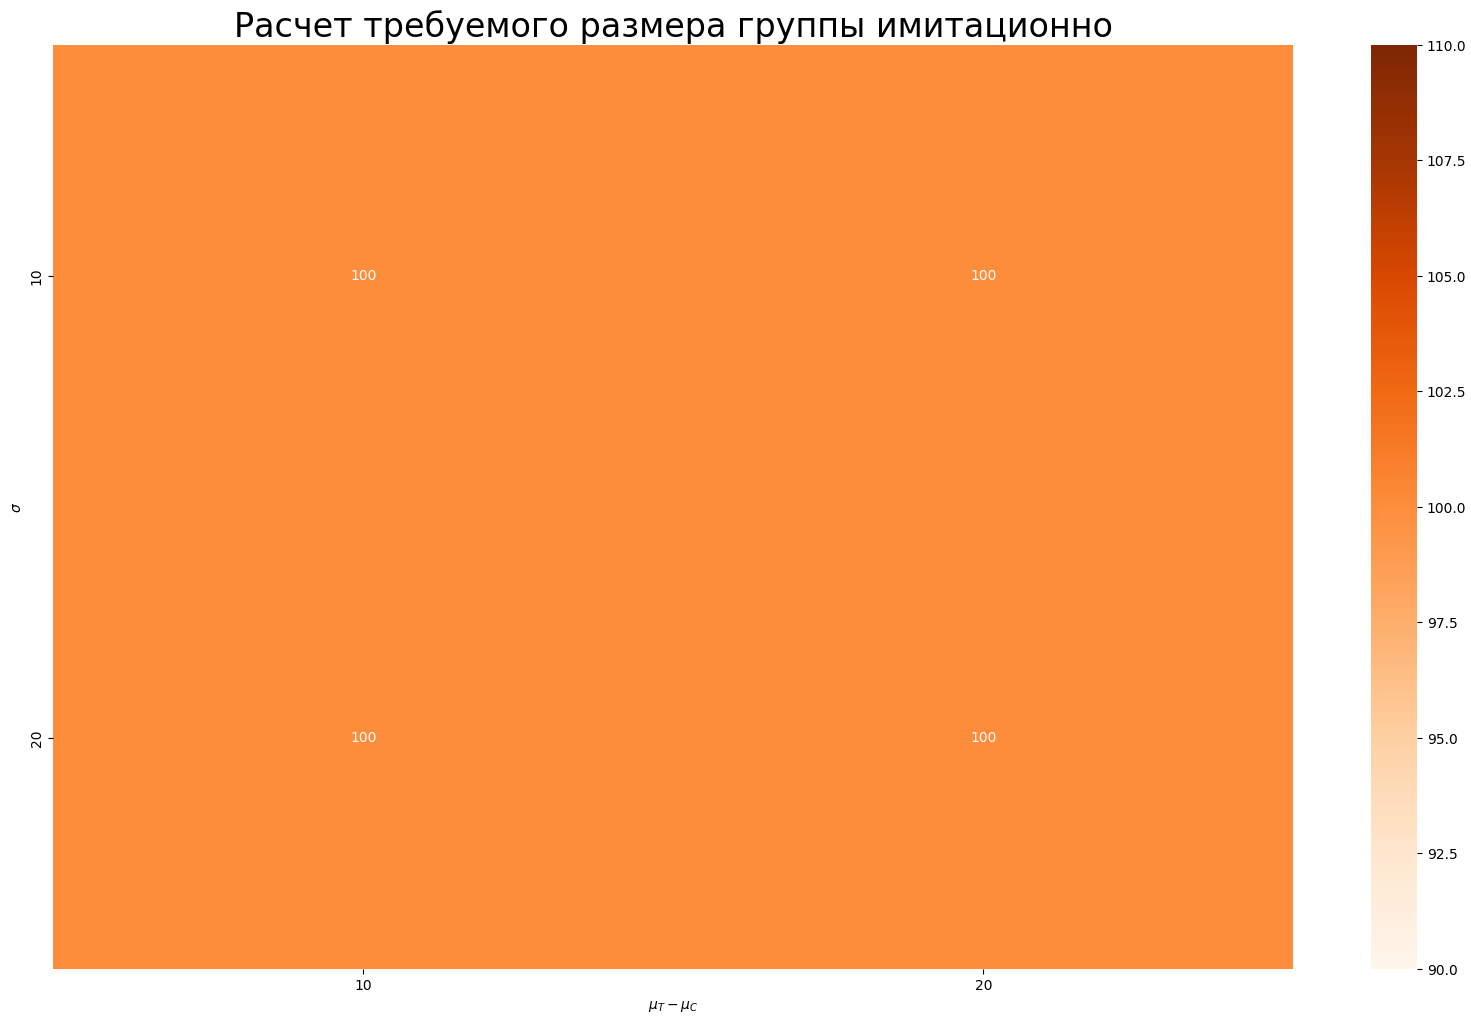

Reproduce this figure in Python.
import numpy as np
import pandas as pd
import matplotlib.pyplot as plt
import seaborn as sns
from scipy.stats import ttest_ind
from typing import Optional, Dict, Tuple, List, Any, Callable
from collections import defaultdict


class Simulation:
    # can be simulated:
    # MDE, sample size, etc values
    # MDE, sample size, etc tables
    def __init__(self, alpha: float = 0.05, beta: float = 0.2,
                 n_iter: int = 5000, stds: List[float] = None,
                 effect_sizes: List[float] = None,
                 sample_sizes: List[int] = None, mdes: List[float] = None):
        self.alpha = alpha
        self.beta = beta
        self.n_iter = n_iter
        self.stds = stds
        self.effect_sizes = effect_sizes
        self.sample_sizes = sample_sizes
        self.mdes = mdes

    def sample_size_simulation(self):
        ss = []
        ess = []
        ns = []
        for std in self.stds:
            for effect_size in self.effect_sizes:
                for sample_size in self.sample_sizes:
                    rejected = 0
                    for n in range(self.n_iter):
                        a = np.random.normal(0, std, sample_size)
                        b = np.random.normal(effect_size, std, sample_size)

                        if ttest_ind(a, b, equal_var=False)[0] < self.alpha:
                            rejected += 1

                    proportion = rejected / self.n_iter
                    if proportion > (1 - self.beta):
                        ss.append(std)
                        ess.append(effect_size)
                        ns.append(sample_size)
                        break

        data = pd.DataFrame({
            'sigma': ss,
            'effect_size': ess,
            'sample_size': ns
        })

        data_pivot = data.pivot(index='sigma', columns='effect_size', values='sample_size')

        plt.figure(figsize=(20, 12))
        sns.heatmap(data_pivot, cmap='Oranges', annot=True, fmt='g')
        sns.set(font_scale=2)
        plt.title('Расчет требуемого размера группы имитационно')
        plt.xlabel(r'$\mu_T - \mu_C$')
        plt.ylabel(r'$\sigma$')
        plt.show()


    def mde_simulation_old(self, strategy: str = 'simple_test', strata: Optional[str] = '',
                       metric_type: str = 'solid', n_boot_samples: Optional[int] = 10000, n_buckets: Optional[int] = None,
                       metric: Optional[Callable[[Any], float]] = None, strata_weights: Optional[Dict[str, float]] = None,
                       use_correction: Optional[bool] = True, to_csv: bool = False,
                       csv_path: str = None, verbose: bool = False) -> Dict[float, Dict[float, float]]:
        """
        Simulation process of determining appropriate split rate and increment rate for experiment
        :param n_iter: Number of iterations of simulation
        :param strategy: Name of strategy to use in experiment assessment
        :param strata: Strata column
        :param n_boot_samples: Number of bootstrap samples
        :param n_buckets: Number of buckets
        :param metric: Custom metric (mean, median, percentile (1, 2, ...), etc
        :param strata_weights: Pre-experiment weights for strata column
        :param use_correction: Whether or not to use correction for multiple tests
        :param to_csv: Whether or not to save result to a .csv file
        :param csv_path: CSV file path
        :return: Dict with ratio of hypotheses rejected under certain split rate and increment
        """
        if n_boot_samples < 1:
            raise Exception('Number of bootstrap samples must be 1 or more. Your input: {}.'.format(n_boot_samples))
        self.n_boot_samples = n_boot_samples
        imitation_log: Dict[float, Dict[float, int]] = defaultdict(float)
        csv_pd = pd.DataFrame()
        for split_rate in self.split_rates:
            imitation_log[split_rate] = {}
            for inc in self.increment_list:
                imitation_log[split_rate][inc] = 0
                curr_iter = 0
                for it in range(self.n_iter):
                    curr_iter += 1
                    if verbose:
                        print(f'Split_rate: {split_rate}, inc_rate: {inc}, iter: {it}')
                    self._split_data(split_rate)
                    if self.__metric_type == 'solid':
                        control, treatment = self.dataset.loc[
                                                 self.dataset[self.__group_col] == 'A', self.target].to_numpy(), \
                                             self.dataset.loc[self.dataset[self.__group_col] == 'B', self.target].to_numpy()
                        treatment = self._add_increment('solid', treatment, inc)
                    elif self.__metric_type == 'ratio':
                        control, treatment = self.dataset.loc[
                                                 self.dataset[self.__group_col] == 'A', [self.numerator, self.denominator]], \
                                             self.dataset.loc[
                                                 self.dataset[self.__group_col] == 'B', [self.numerator, self.denominator]]
                        treatment = self._add_increment('ratio', treatment, inc)

                    if strategy == 'simple_test':
                        test_result: int = self.test_hypothesis(control, treatment)
                        imitation_log[split_rate][inc] += test_result
                    elif strategy == 'delta_method':
                        test_result: int = self.delta_method(control, treatment)
                        imitation_log[split_rate][inc] += test_result
                    elif strategy == 'ratio_taylor':
                        test_result: int = self.ratio_taylor(control, treatment)
                        imitation_log[split_rate][inc] += test_result
                    elif strategy == 'boot_hypothesis':
                        pvalue: float = self.test_boot_hypothesis(control, treatment, use_correction=use_correction)
                        if pvalue <= self.__alpha:
                            imitation_log[split_rate][inc] += 1
                    elif strategy == 'boot_est':
                        pvalue: float = self.test_hypothesis_boot_est(control, treatment, metric=metric)
                        if pvalue <= self.__alpha:
                            imitation_log[split_rate][inc] += 1
                    elif strategy == 'boot_confint':
                        test_result: int = self.test_hypothesis_boot_confint(control, treatment, metric=metric)
                        imitation_log[split_rate][inc] += test_result
                    elif strategy == 'strata_confint':
                        test_result: int = self.test_hypothesis_strat_confint(metric=metric,
                                                                              strata_col=strata,
                                                                              weights=strata_weights)
                        imitation_log[split_rate][inc] += test_result
                    elif strategy == 'buckets':
                        test_result: int = self.test_hypothesis_buckets(control, treatment,
                                                                        metric=metric,
                                                                        n_buckets=n_buckets)
                        imitation_log[split_rate][inc] += test_result
                    elif strategy == 'formula':
                        pass

                    # do not need to proceed if already achieved desired level
                    if imitation_log[split_rate][inc] / curr_iter >= self.__beta:
                        break

                imitation_log[split_rate][inc] /= curr_iter

                row = pd.DataFrame({
                    'split_rate': [split_rate],
                    'increment': [inc],
                    'pval_sign_share': [imitation_log[split_rate][inc]]})
                csv_pd = csv_pd.append(row)

        if to_csv:
            csv_pd.to_csv(csv_path, index=False)
        return dict(imitation_log)

if __name__ == '__main__':
    stds = list(range(10, 30, 10))
    effect_sizes = list(range(10, 30, 10))
    sample_sizes = list(range(100, 300, 100))
    Simulation(stds=stds,
               effect_sizes=effect_sizes,
               sample_sizes=sample_sizes).sample_size_simulation()